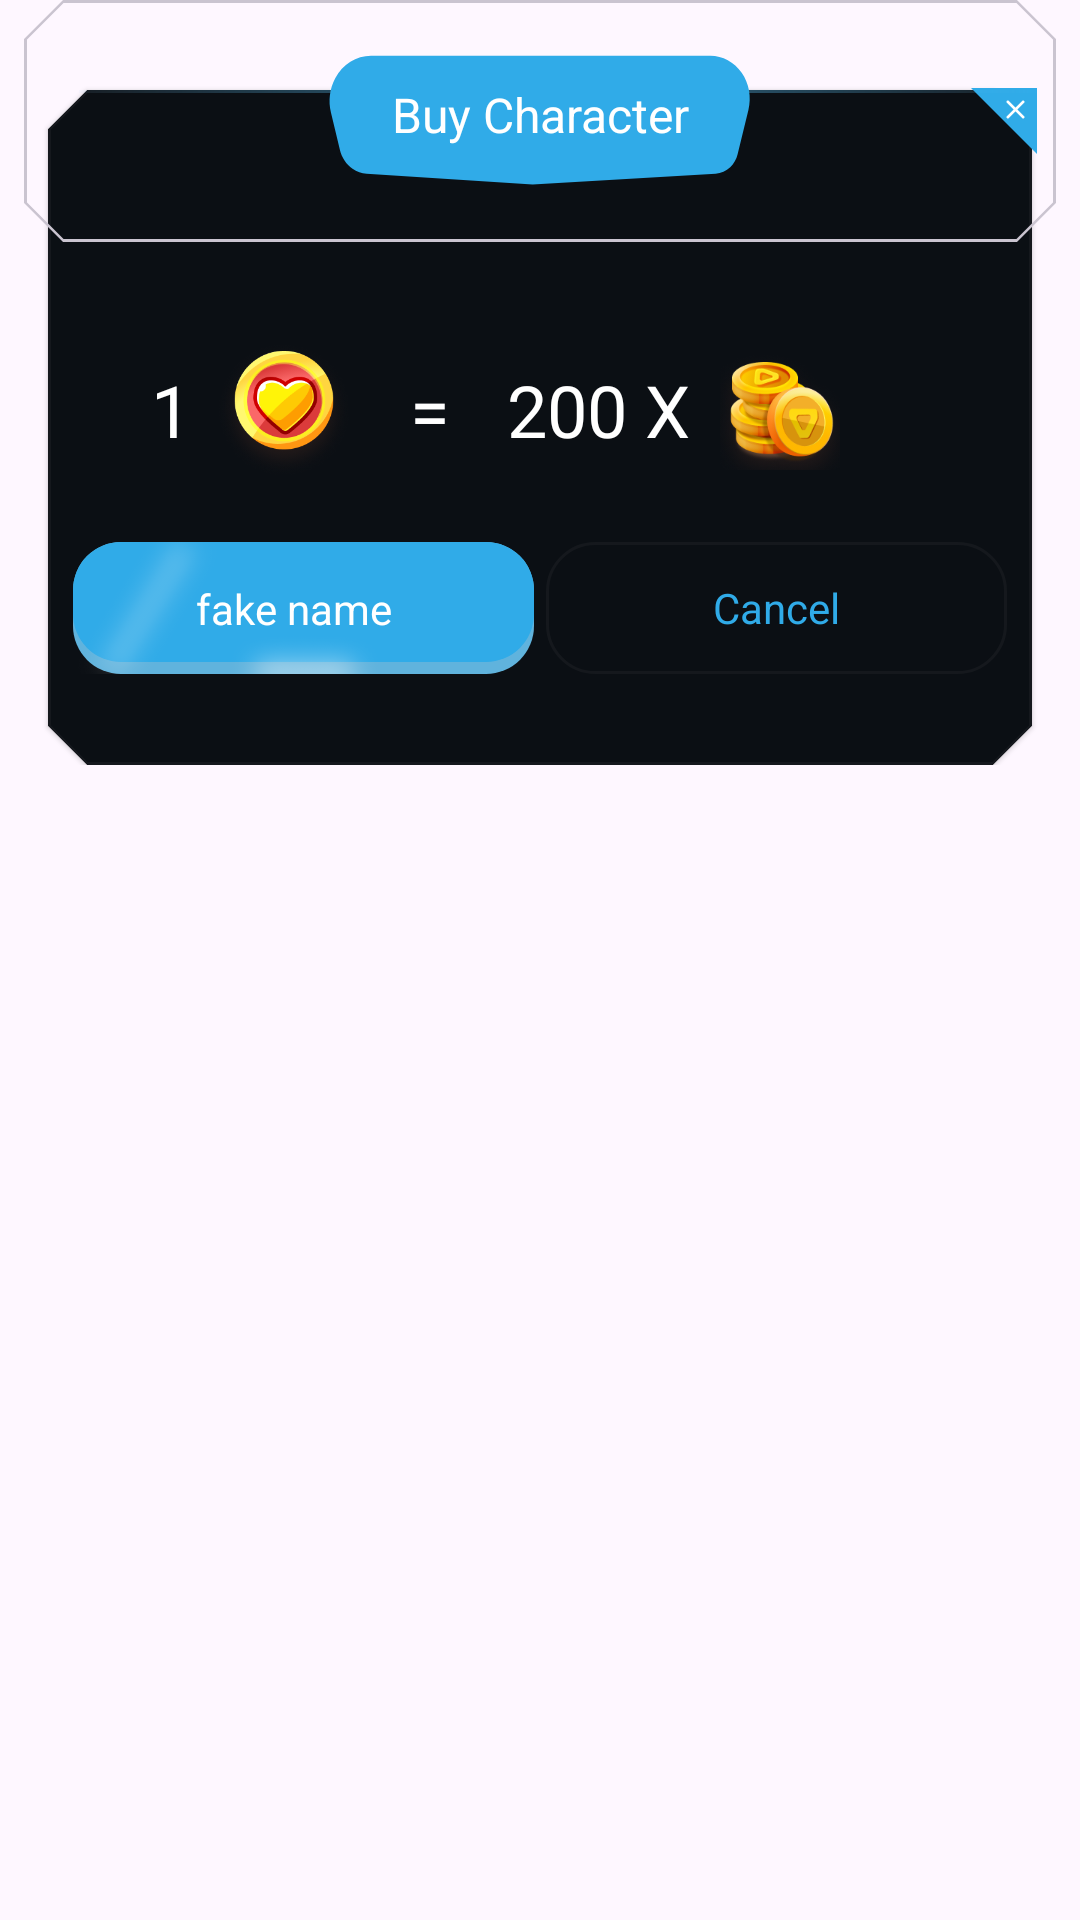

Layout XML and referenced resources for this Android screen:
<!-- AndroidManifest.xml: application theme Theme.QurioGame -->
<!-- res/layout/fragment_buy_life.xml -->
<?xml version="1.0" encoding="utf-8"?>
<LinearLayout xmlns:android="http://schemas.android.com/apk/res/android"
    xmlns:app="http://schemas.android.com/apk/res-auto"
    xmlns:tools="http://schemas.android.com/tools"
    android:layout_width="match_parent"
    android:layout_height="wrap_content"
    android:backgroundTint="#020306"
    tools:context=".ui.character.CharacterFragment">

    <androidx.constraintlayout.widget.ConstraintLayout
        android:layout_width="match_parent"
        android:layout_height="wrap_content">

        <com.google.android.material.card.MaterialCardView
            android:layout_width="match_parent"
            android:layout_height="wrap_content"
            android:backgroundTint="@color/surface_high"
            android:layout_marginTop="30.dp"
            android:layout_marginHorizontal="16dp"
            app:strokeColor="@color/shade_quad"
            app:strokeWidth="1dp"
            style="@style/CutCornerCardView"
            app:layout_constraintTop_toTopOf="@id/header_container">

            <androidx.constraintlayout.widget.ConstraintLayout
                android:layout_width="match_parent"
                android:layout_height="wrap_content"
                android:paddingTop="34dp">

                <TextView
                    android:layout_width="wrap_content"
                    android:layout_height="36dp"
                    android:text="@string/_1"
                    android:gravity="center"
                    android:layout_marginEnd="8dp"
                    app:layout_constraintBottom_toBottomOf="@id/heart"
                    app:layout_constraintTop_toTopOf="@id/heart"
                    app:layout_constraintEnd_toStartOf="@id/heart"
                    android:textColor="@color/on_primary"
                    style="@style/headLine.medium"/>

                <ImageView
                    android:id="@+id/heart"
                    android:layout_width="46dp"
                    android:layout_height="46dp"
                    android:src="@drawable/heart"
                    android:layout_marginEnd="19dp"
                    android:scaleType="centerCrop"
                    app:layout_constraintBottom_toBottomOf="@id/equal_icon"
                    app:layout_constraintTop_toTopOf="@id/equal_icon"
                    app:layout_constraintEnd_toStartOf="@id/equal_icon" />

                <TextView
                    android:id="@+id/equal_icon"
                    android:layout_width="wrap_content"
                    android:layout_height="wrap_content"
                    app:layout_constraintEnd_toStartOf="@+id/middle_items_guide_line"
                    android:text="@string/equal"
                    android:gravity="top"
                    android:layout_marginEnd="30dp"
                    android:layout_marginTop="50dp"
                    app:layout_constraintTop_toTopOf="parent"
                    android:textColor="@color/on_primary"
                    style="@style/headLine.medium"/>

                <TextView
                    android:id="@+id/price"
                    android:layout_width="wrap_content"
                    android:layout_height="36dp"
                    app:layout_constraintStart_toEndOf="@+id/equal_icon"
                    android:text="@string/life_price"
                    android:gravity="center"
                    android:layout_marginStart="19dp"
                    app:layout_constraintTop_toTopOf="@id/equal_icon"
                    app:layout_constraintBottom_toBottomOf="@id/equal_icon"
                    android:textColor="@color/on_primary"
                    style="@style/headLine.medium"/>

                <ImageView
                    android:layout_width="40dp"
                    android:layout_height="40dp"
                    android:src="@drawable/coins"
                    android:layout_marginStart="10dp"
                    app:layout_constraintStart_toEndOf="@id/price"
                    app:layout_constraintTop_toTopOf="@id/equal_icon"
                    app:layout_constraintBottom_toBottomOf="@id/equal_icon"
                    />
                <androidx.constraintlayout.widget.Guideline
                    android:id="@+id/middle_items_guide_line"
                    android:layout_width="wrap_content"
                    android:layout_height="wrap_content"
                    android:orientation="vertical"
                    app:layout_constraintGuide_percent="0.5"/>

                <TextView
                    android:id="@+id/cancel_button"
                    style="@style/label.medium"
                    android:layout_width="0dp"
                    android:layout_height="44dp"
                    android:layout_marginStart="2dp"
                    android:layout_marginBottom="24dp"
                    android:background="@drawable/out_line_button"
                    android:gravity="center"
                    android:text="@string/cancel"
                    android:textColor="@color/primary"
                    android:layout_marginEnd="2dp"
                    android:layout_marginTop="28dp"
                    app:layout_constraintTop_toBottomOf="@+id/equal_icon"
                    app:layout_constraintBottom_toBottomOf="parent"
                    app:layout_constraintEnd_toEndOf="parent"
                    app:layout_constraintStart_toStartOf="@+id/middle_items_guide_line" />

                <include
                    android:id="@+id/buy_button"
                    android:layout_width="0dp"
                    android:layout_height="44dp"
                    layout="@layout/primary_button"
                    android:layout_marginEnd="2dp"
                    android:layout_marginBottom="24dp"
                    android:layout_marginStart="2dp"
                    app:layout_constraintEnd_toEndOf="@id/middle_items_guide_line"
                    app:layout_constraintStart_toStartOf="parent"
                    app:layout_constraintBottom_toBottomOf="parent"/>


            </androidx.constraintlayout.widget.ConstraintLayout>
        </com.google.android.material.card.MaterialCardView>

        <com.google.android.material.card.MaterialCardView
            android:id="@+id/header_container"
            android:layout_width="match_parent"
            android:layout_height="wrap_content"
            android:backgroundTint="#00FFFFFF"
            android:outlineAmbientShadowColor="#00FFFFFF"
            android:outlineSpotShadowColor="#00FFFFFF"
            style="@style/CutCornerCardView"
            android:layout_marginHorizontal="8dp"
            app:layout_constraintTop_toTopOf="parent">

            <androidx.constraintlayout.widget.ConstraintLayout
                android:layout_width="match_parent"
                android:layout_height="wrap_content">

                <androidx.constraintlayout.widget.Guideline
                    android:id="@+id/middle_guide_line"
                    android:layout_width="wrap_content"
                    android:layout_height="wrap_content"
                    android:orientation="vertical"
                    app:layout_constraintEnd_toEndOf="parent"
                    app:layout_constraintGuide_percent="0.5"
                    app:layout_constraintStart_toStartOf="parent" />

                <androidx.constraintlayout.widget.Guideline
                    android:id="@+id/middle_horizontal_guide_line"
                    android:layout_width="wrap_content"
                    android:layout_height="wrap_content"
                    android:orientation="horizontal"
                    app:layout_constraintGuide_percent="0.35"
                    app:layout_constraintEnd_toEndOf="parent"
                    app:layout_constraintStart_toStartOf="parent" />

                <LinearLayout
                    android:id="@+id/exit_button"
                    android:layout_width="22dp"
                    android:layout_height="22dp"
                    android:background="@drawable/rectangle"
                    android:gravity="end|top"
                    android:paddingTop="3.5dp"
                    android:paddingHorizontal="3.5dp"
                    app:layout_constraintEnd_toEndOf="parent"
                    app:layout_constraintTop_toTopOf="parent"
                    app:layout_constraintBottom_toBottomOf="parent">
                    <ImageView
                        android:layout_width="7dp"
                        android:layout_height="7dp"
                        android:src="@drawable/x_icon"
                        />
                </LinearLayout>

                <View
                    android:layout_width="0dp"
                    android:layout_height="1dp"
                    android:background="@drawable/gradient_line"
                    android:layout_marginStart="12dp"
                    android:rotation="180"
                    app:layout_constraintStart_toStartOf="parent"
                    app:layout_constraintEnd_toEndOf="@+id/middle_guide_line"
                    app:layout_constraintTop_toTopOf="@id/middle_horizontal_guide_line"
                    />

                <ImageView
                    android:layout_width="0dp"
                    android:layout_height="1dp"
                    android:layout_marginStart="12dp"
                    android:gravity="end"
                    android:background="@drawable/gradient_line"

                    app:layout_constraintStart_toStartOf="@+id/middle_guide_line"
                    app:layout_constraintEnd_toEndOf="parent"
                    app:layout_constraintTop_toTopOf="@id/middle_horizontal_guide_line"
                    />

                <TextView
                    android:id="@+id/header_title"
                    style="@style/title.small"
                    android:layout_width="156dp"
                    android:layout_height="60dp"
                    android:layout_marginVertical="8dp"
                    android:text="Buy Character"
                    android:gravity="center"
                    android:paddingBottom="12dp"
                    android:background="@drawable/dialog_header_background"
                    android:textColor="@color/on_primary"
                    app:layout_constraintEnd_toEndOf="parent"
                    app:layout_constraintStart_toStartOf="parent"
                    app:layout_constraintTop_toTopOf="parent"/>
            </androidx.constraintlayout.widget.ConstraintLayout>

        </com.google.android.material.card.MaterialCardView>

    </androidx.constraintlayout.widget.ConstraintLayout>

</LinearLayout>
<!-- res/layout/primary_button.xml (included above) -->
<?xml version="1.0" encoding="utf-8"?>
<androidx.constraintlayout.widget.ConstraintLayout xmlns:android="http://schemas.android.com/apk/res/android"
    xmlns:app="http://schemas.android.com/apk/res-auto"
    android:layout_width="wrap_content"
    android:layout_height="44dp"
    android:layout_marginHorizontal="32dp"
    android:layout_marginTop="24dp"
    android:elevation="30dp"
    app:layout_constraintStart_toStartOf="parent"
    app:layout_constraintTop_toTopOf="parent">


    <View
        android:id="@+id/second_color"
        android:layout_width="0dp"
        android:layout_height="0dp"
        android:background="@drawable/second_rectangle_with_radias"
        app:layout_constraintBottom_toBottomOf="parent"
        app:layout_constraintEnd_toEndOf="parent"
        app:layout_constraintStart_toStartOf="parent"
        app:layout_constraintTop_toTopOf="parent" />

    <View
        android:id="@+id/top_color"
        android:layout_width="0dp"
        android:layout_height="0dp"
        android:layout_marginBottom="4dp"
        android:background="@drawable/rectangle_with_radias"
        app:layout_constraintBottom_toBottomOf="@id/second_color"
        app:layout_constraintEnd_toEndOf="@id/second_color"
        app:layout_constraintStart_toStartOf="@id/second_color"
        app:layout_constraintTop_toTopOf="@id/second_color" />

    <ImageView
        android:id="@+id/end_shadow"
        android:layout_width="50dp"
        android:layout_height="80dp"
        android:src="@drawable/primary_button_end_shadow"
        app:layout_constraintBottom_toBottomOf="parent"
        app:layout_constraintStart_toStartOf="parent"
        app:layout_constraintTop_toTopOf="parent" />

    <ImageView
        android:id="@+id/bottom_shadow"
        android:layout_width="60dp"
        android:layout_height="16dp"
        android:alpha="0.60"
        android:src="@drawable/primary_button_bottom_shadow"
        app:layout_constraintBottom_toBottomOf="parent"
        app:layout_constraintEnd_toEndOf="parent"
        app:layout_constraintStart_toStartOf="parent" />

    <LinearLayout
        android:id="@+id/share_icon"
        android:layout_width="wrap_content"
        android:layout_height="wrap_content"
        android:visibility="invisible"
        app:layout_constraintBottom_toBottomOf="parent"
        app:layout_constraintEnd_toEndOf="parent"
        app:layout_constraintTop_toTopOf="parent">

        <ImageView
            android:layout_width="20dp"
            android:layout_height="20dp"
            android:layout_marginEnd="14dp"
            android:src="@drawable/share_icon" />
    </LinearLayout>

    <TextView
        android:id="@+id/button_text"
        style="@style/label.medium"
        android:layout_width="wrap_content"
        android:layout_height="wrap_content"
        android:gravity="center"
        android:paddingVertical="11.dp"
        android:paddingStart="35dp"
        android:paddingEnd="8dp"
        android:text="@string/fake_name"
        android:textColor="@color/on_primary"
        app:layout_constraintBottom_toBottomOf="parent"
        app:layout_constraintEnd_toStartOf="@id/share_icon"
        app:layout_constraintStart_toStartOf="parent"
        app:layout_constraintTop_toTopOf="parent" />


</androidx.constraintlayout.widget.ConstraintLayout>
<!-- resources referenced by this layout -->
<resources>
  <color name="on_primary">#FFFFFF</color>
  <color name="primary">#30ABE8</color>
  <color name="shade_quad">#0AFFFFFF</color>
  <color name="surface_high">#0B0F14</color>
  <!-- drawable dialog_header_background (drawable) -->
  <vector xmlns:android="http://schemas.android.com/apk/res/android"
      android:width="159dp"
      android:height="56dp"
      android:viewportWidth="159"
      android:viewportHeight="56">
    <path
        android:pathData="M11.51,33.2L8.47,21.63C7.53,18.02 8.05,14.19 9.93,10.98C12.45,6.66 17.08,4 22.08,4H137.37C141.55,4 145.49,5.95 148.02,9.28C150.53,12.57 151.38,16.84 150.31,20.84L146.64,34.59C146.22,36.16 145.35,37.57 144.13,38.64C142.75,39.85 141.01,40.55 139.18,40.65L77,44L20.59,40.65C18.89,40.55 17.25,40.02 15.81,39.11C13.68,37.75 12.14,35.64 11.51,33.2Z"
        android:fillColor="@color/primary"/>
  </vector>
  <!-- drawable gradient_line (drawable) -->
  <?xml version="1.0" encoding="utf-8"?>
  <shape xmlns:android="http://schemas.android.com/apk/res/android"
      android:shape="rectangle">
  
      <gradient
          android:startColor="@color/start_gradient_line_color"
          android:endColor="@color/end_gradient_line_color"
          android:angle="0" />
  
      <size android:height="2dp"/>
  </shape>
  <!-- drawable out_line_button (drawable) -->
  <?xml version="1.0" encoding="utf-8"?>
  <shape xmlns:android="http://schemas.android.com/apk/res/android">
  
      <stroke
          android:width="1dp"
          android:color="@color/shade_quad" />
      <solid android:color="#00FFFFFF" />
      <corners android:radius="16dp" />
  </shape>
  <!-- drawable rectangle (drawable) -->
  <vector xmlns:android="http://schemas.android.com/apk/res/android"
      android:width="22dp"
      android:height="26dp"
      android:viewportWidth="22"
      android:viewportHeight="26">
    <path
        android:pathData="M0,0H15.714H22V26L0,0Z"
        android:fillColor="#30ABE8"/>
  </vector>
  <!-- drawable rectangle_with_radias (drawable) -->
  <?xml version="1.0" encoding="utf-8"?>
  <shape
      xmlns:android="http://schemas.android.com/apk/res/android"
      android:shape="rectangle">
  
      <solid android:color="@color/primary"/>
      <corners android:radius="16dp"/>
  
  </shape>
  <!-- drawable second_rectangle_with_radias (drawable) -->
  <?xml version="1.0" encoding="utf-8"?>
  <shape
      xmlns:android="http://schemas.android.com/apk/res/android"
      android:shape="rectangle">
  
      <solid android:color="#60B3DD"/>
      <corners android:radius="16dp"/>
  
  </shape>
  
  
  <string name="_1">1</string>
  <string name="cancel">Cancel</string>
  <string name="equal">=</string>
  <string name="fake_name">fake name</string>
  <string name="life_price">200 X</string>
  <style name="CutCornerCardView" parent="Widget.MaterialComponents.CardView">
          <item name="shapeAppearanceOverlay">@style/CutCornerShape</item>
      </style>
  <style name="headLine.medium" parent="fredoka_one_reqular">
          <item name="android:textSize">24sp</item>
          <item name="lineHeight">36dp</item>
      </style>
  <style name="label.medium" parent="fredoka_one_reqular">
          <item name="android:textSize">14sp</item>
          <item name="lineHeight">22dp</item>
      </style>
  <style name="title.small" parent="fredoka_one_reqular">
          <item name="android:textSize">16sp</item>
          <item name="lineHeight">24dp</item>
      </style>
  <style name="Theme.QurioGame" parent="Base.Theme.QurioGame" />
  <color name="start_gradient_line_color">#8049BAF2</color>
  <color name="end_gradient_line_color">#0A49BAF2</color>
  <style name="CutCornerShape">
          <item name="cornerFamily">cut</item>
          <item name="cornerSize">13dp</item>
      </style>
  <style name="fredoka_one_reqular">
          <item name="fontFamily">@font/fredoka_one</item>
      </style>
  <style name="Base.Theme.QurioGame" parent="Theme.Material3.DayNight.NoActionBar">
          
          
      </style>
</resources>
